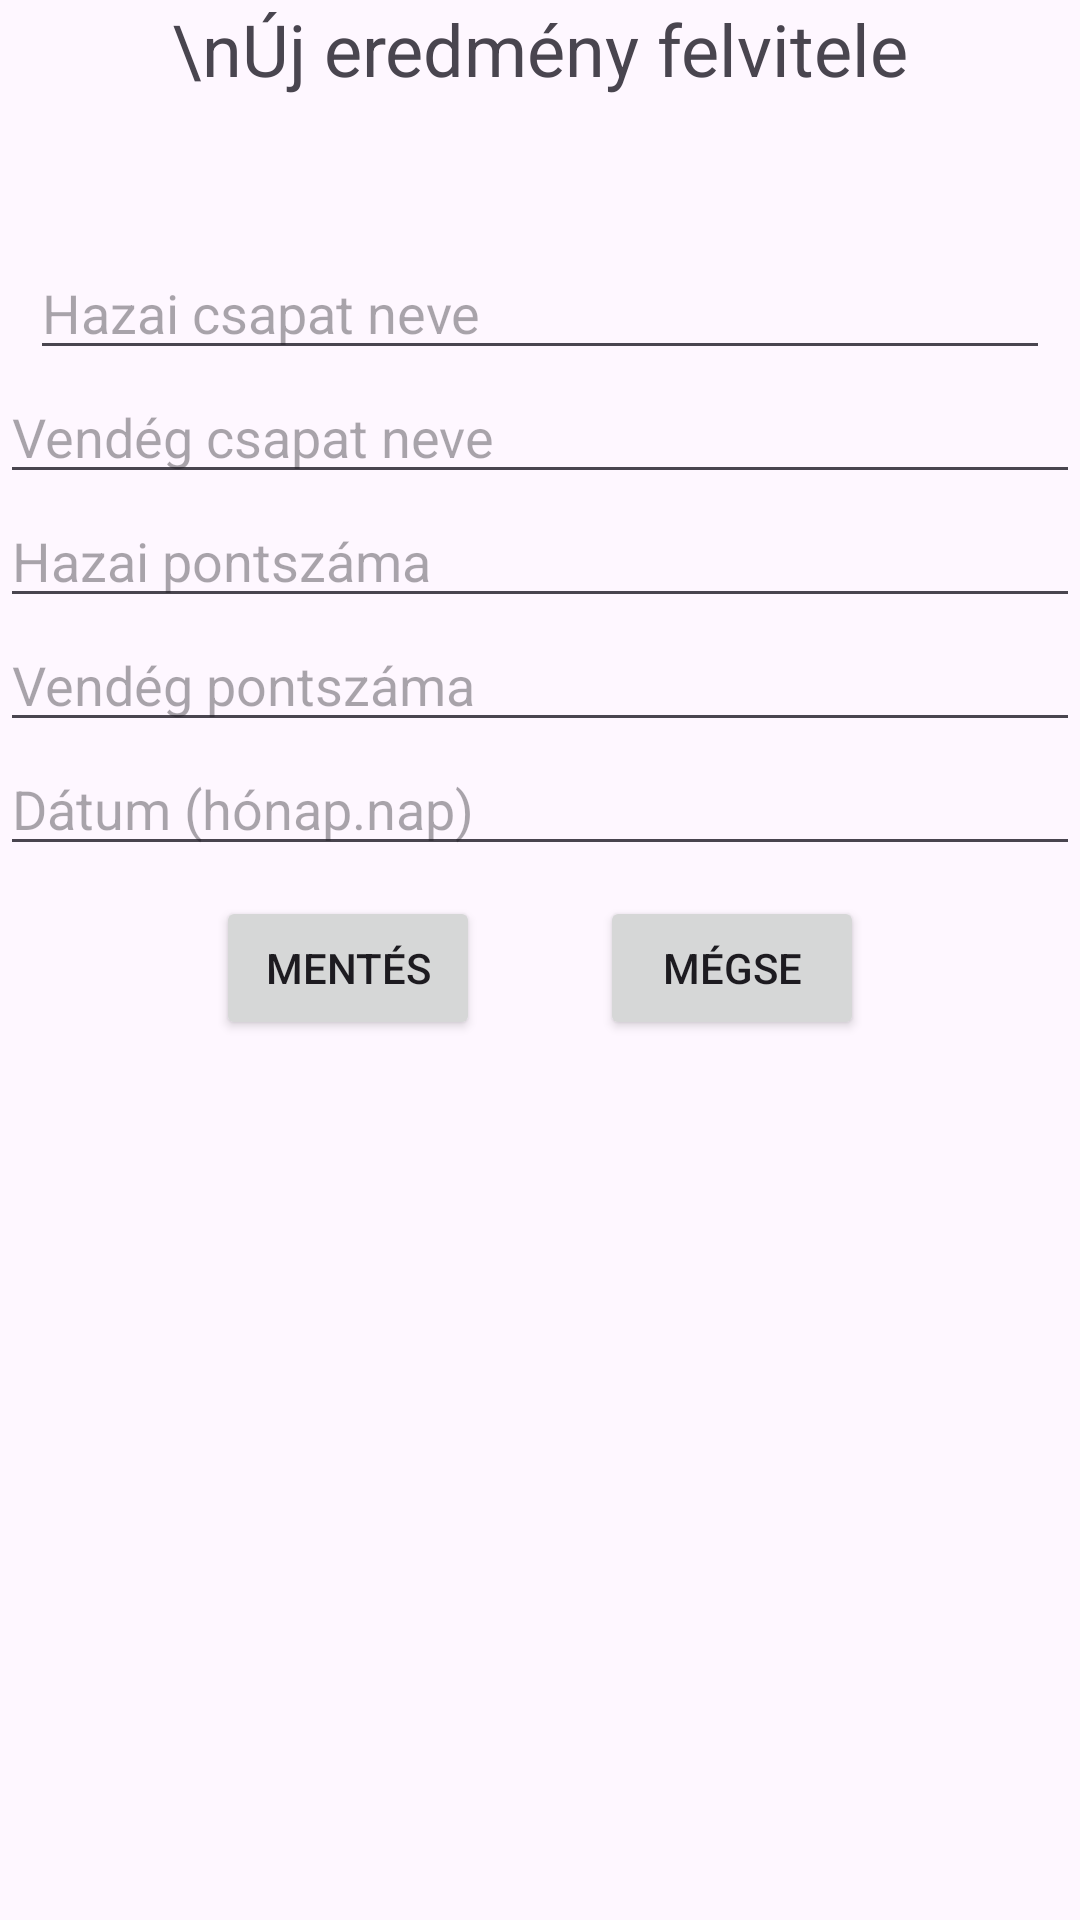

Reconstruct the res/layout file that produces this screen, plus the resources it refers to.
<!-- AndroidManifest.xml: application theme Theme.Basketball_App -->
<!-- res/layout/activity_new_result.xml -->
<?xml version="1.0" encoding="utf-8"?>
<ScrollView
    xmlns:android="http://schemas.android.com/apk/res/android"
    xmlns:tools="http://schemas.android.com/tools"
    android:layout_width="match_parent"
    android:layout_height="match_parent">

    <RelativeLayout
        xmlns:tools="http://schemas.android.com/tools"
        android:id="@+id/main"
        android:layout_width="match_parent"
        android:layout_height="wrap_content"
        tools:context=".NewResultActivity">

        <TextView
            android:id="@+id/registrationTextView"
            android:layout_width="match_parent"
            android:layout_height="82dp"
            android:layout_alignParentStart="true"
            android:layout_alignParentEnd="true"
            android:layout_marginTop="@dimen/register_margin_top"
            android:layout_marginEnd="0dp"
            android:text="\nÚj eredmény felvitele"
            android:textAlignment="center"
            android:textSize="24sp" />

        <EditText
            android:id="@+id/home"
            android:layout_width="match_parent"
            android:layout_height="wrap_content"
            android:layout_marginTop="@dimen/register_margin_top"
            android:layout_marginLeft="10dp"
            android:layout_marginRight="10dp"
            android:ems="10"
            android:hint="Hazai csapat neve"
            android:inputType="textPersonName"
            android:layout_alignParentStart="true"
            android:layout_alignParentEnd="true"
            android:layout_below="@id/registrationTextView"/>

        <EditText
            android:id="@+id/away"
            android:layout_width="match_parent"
            android:layout_height="wrap_content"
            android:layout_marginTop="@dimen/register_margin_top"
            android:layout_marginLeft="@dimen/default_margin_side"
            android:layout_marginRight="@dimen/default_margin_side"
            android:ems="10"
            android:hint="Vendég csapat neve"
            android:inputType="textPersonName"
            android:layout_alignParentStart="true"
            android:layout_alignParentEnd="true"
            android:layout_below="@id/home"/>

        <EditText
            android:id="@+id/homepts"
            android:layout_width="match_parent"
            android:layout_height="wrap_content"
            android:layout_marginTop="@dimen/register_margin_top"
            android:layout_marginLeft="@dimen/default_margin_side"
            android:layout_marginRight="@dimen/default_margin_side"
            android:ems="10"
            android:hint="Hazai pontszáma"
            android:inputType="phone"
            android:layout_alignParentStart="true"
            android:layout_alignParentEnd="true"
            android:layout_below="@id/away"/>

        <EditText
            android:id="@+id/awaypts"
            android:layout_width="match_parent"
            android:layout_height="wrap_content"
            android:layout_marginTop="@dimen/register_margin_top"
            android:layout_marginLeft="@dimen/default_margin_side"
            android:layout_marginRight="@dimen/default_margin_side"
            android:ems="10"
            android:hint="Vendég pontszáma"
            android:inputType="phone"
            android:layout_alignParentStart="true"
            android:layout_alignParentEnd="true"
            android:layout_below="@id/homepts"/>

        <EditText
            android:id="@+id/date"
            android:layout_width="match_parent"
            android:layout_height="wrap_content"
            android:layout_marginLeft="@dimen/default_margin_side"
            android:layout_marginTop="@dimen/register_margin_top"
            android:layout_marginRight="@dimen/default_margin_side"
            android:ems="10"
            android:hint="Dátum (hónap.nap)"
            android:inputType="phone"
            android:layout_below="@id/awaypts"/>


        <LinearLayout
            android:layout_width="wrap_content"
            android:layout_height="wrap_content"
            android:layout_below="@id/date"
            android:layout_centerHorizontal="true"
            android:layout_marginStart="10dp"
            android:layout_marginTop="10dp"
            android:layout_marginEnd="10dp"
            android:layout_marginBottom="10dp"
            android:orientation="horizontal">

            <Button
                android:layout_width="wrap_content"
                android:layout_height="wrap_content"
                android:onClick="createResult"
                android:text="Mentés" />

            <Button
                android:layout_width="wrap_content"
                android:layout_height="wrap_content"
                android:layout_marginStart="40dp"
                android:onClick="cancel"
                android:text="Mégse" />
        </LinearLayout>
    </RelativeLayout>

</ScrollView>
<!-- resources referenced by this layout -->
<resources>
  <style name="Theme.Basketball_App" parent="Base.Theme.Basketball_App" />
  <style name="Base.Theme.Basketball_App" parent="Theme.Material3.DayNight.NoActionBar">
          
          
      </style>
</resources>
